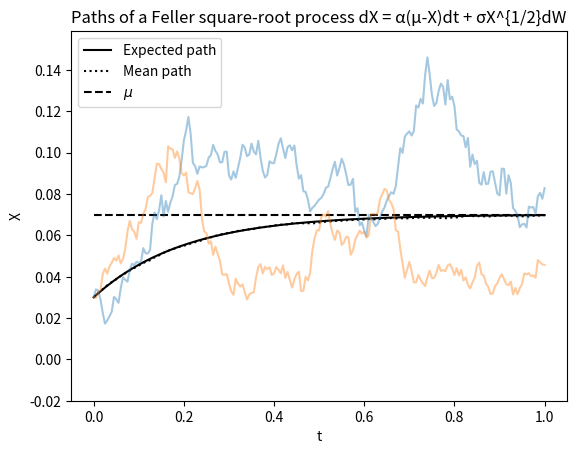
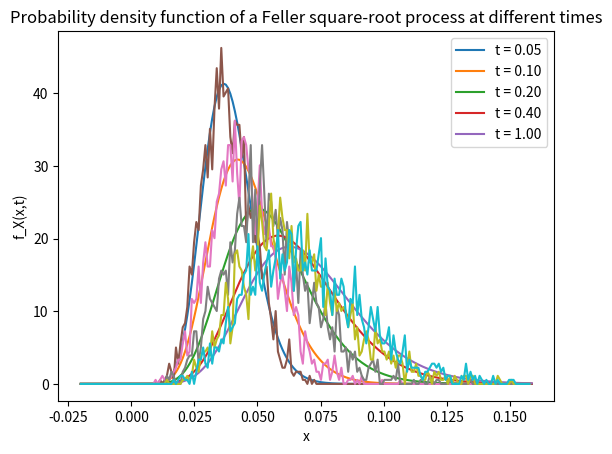

Generate these figures, in order, with matplotlib:
import numpy as np
from scipy.stats import ncx2, norm
import matplotlib.pyplot as plt
import time

#  The formula for the FSRP is
#  dX(t) = alpha*(mu - X)*dt + sigma*sqrt(X)*dW(t)
# As with the OUP/Vasicek Model, the FSRP goes by another name in Finance
# and that's the Cox-Ingersoll-Ross Process (CIRP). Again they applied the
# process to model interest rates.

# Define parameters and time grid
npaths = 2000  # number of paths
T = 1  # time horizon
nsteps = 200  # number of time steps
dt = T / nsteps  # time step
t = np.linspace(0, T, nsteps + 1)  # observation times
alpha = 5
mu = 0.07
sigma = 0.265  # model parameters
# alpha = 5
# mu = 0.03
# sigma = 0.8 # model parameters

X0 = 0.03  # initial value
# We introduce a variable for monitoring purposes. If our feller ratio,
# defined below, is > 1, then X will never reach 0.
Feller_ratio = 2 * alpha * mu / sigma ** 2  # for monitoring
# Monte Carlo

# Allocate and initialise all paths
X = np.zeros((nsteps + 1, npaths))
X[0] = X0

start_time_fsrp = time.perf_counter()
# Euler-Maruyama
N = np.random.randn(nsteps, npaths)  # sample standard normal random numbers
a = sigma ** 2 / alpha * (np.exp(-alpha * dt) - np.exp(
    -2 * alpha * dt))  # with analytic moments
b = mu * sigma ** 2 / (2 * alpha) * (
            1 - np.exp(-alpha * dt)) ** 2  # with analytic moments
for i in range(nsteps):  # compute and accumulate the increments
    # X[i+1,:] = X[i,:] + alpha*(mu-X[i,:])*dt + sigma*np.sqrt(X[i,:]*dt)*N[i,:] # plain
    X[i + 1, :] = mu + (X[i, :] - mu) * np.exp(-alpha * dt) + np.sqrt(
        a * X[i, :] + b) * N[i, :]  # with analytic moments
    # if X[i+1,:] < 0:
    #   X[i+1,:] = 0
    # X[i+1,:] = X[i+1,:]*(X[i+1,:]>=0)
    # makes sure that x>0
    X[i + 1, :] = np.maximum(X[i + 1, :], np.zeros(npaths))

# Exact method
# d = 4*alpha*mu/sigma**2 # degrees of freedom of the non-central chi square distribution
# k = sigma**2*(1-np.exp(-alpha*dt))/(4*alpha)
# for i in range(nsteps): # compute and accumulate the increments
#    lambda = 4*alpha*X[i,:]/(sigma**2*(np.exp(alpha*dt)-1))
#   #X[i+1,:] = ncx2.ppf(np.random.rand(npaths),d,lambda)*k; i % 80000 times slower than EM
#    X[i+1,:] = ncx2.rvs(d,lambda, size=npaths)*k # 40 times slower than EM
# end
end_time_fsrp = time.perf_counter()

# mean:__________
# Expected, mean and sample paths
EX = mu + (X0 - mu) * np.exp(-alpha * t)
plt.figure(1)
plt.plot(t, EX, 'k')
plt.plot(t, np.mean(X, axis=1), ':k')
plt.plot(t, mu * np.ones_like(t), 'k--')
plt.plot(t, X[:, ::1000], alpha=0.4)
# plt.plot(t, np.mean(X, axis=1), ':k')
plt.legend(['Expected path', 'Mean path', r'$\mu$'])
plt.xlabel('t')
plt.ylabel('X')

sdevinfty = sigma * np.sqrt(mu / (2 * alpha))
plt.ylim([-0.02, mu + 4 * sdevinfty])
plt.title(
    'Paths of a Feller square-root process dX = \u03B1(\u03BC-X)dt + \u03C3X^{1/2}dW')

# Probability density function at different times
t2 = np.array([0.05, 0.1, 0.2, 0.4, 1])
x = np.linspace(-0.02, mu+4*sdevinfty, 200)
k = sigma**2*(1-np.exp(-alpha*t2))/(4*alpha)
d = 4*alpha*mu/sigma**2
lambda_ = 4*alpha*X0/(sigma**2*(np.exp(alpha*t2)-1)) # non-centrality parameter
fa = np.zeros((len(x),len(t2))) # analytical
fs = np.zeros((len(x)-1,len(t2))) # sampled
for i in range(len(t2)):
    fa[:,i] = ncx2.pdf(x/k[i], d, lambda_[i])/k[i]
    fs[:,i], _ = np.histogram(X[int(t2[i]/dt),:], bins=x, density=True)
    #fs[:,i], _ = np.histogram(X[int(t2[i]*nsteps),:], bins=x, density=True)
plt.figure(2)
plt.plot(x, fa, x[:-1], fs)
plt.xlabel('x')
plt.ylabel('f_X(x,t)')
plt.legend(['t = 0.05', 't = 0.10', 't = 0.20', 't = 0.40', 't = 1.00'])
plt.title('Probability density function of a Feller square-root process at different times')
plt.show()

print(end_time_fsrp - start_time_fsrp)